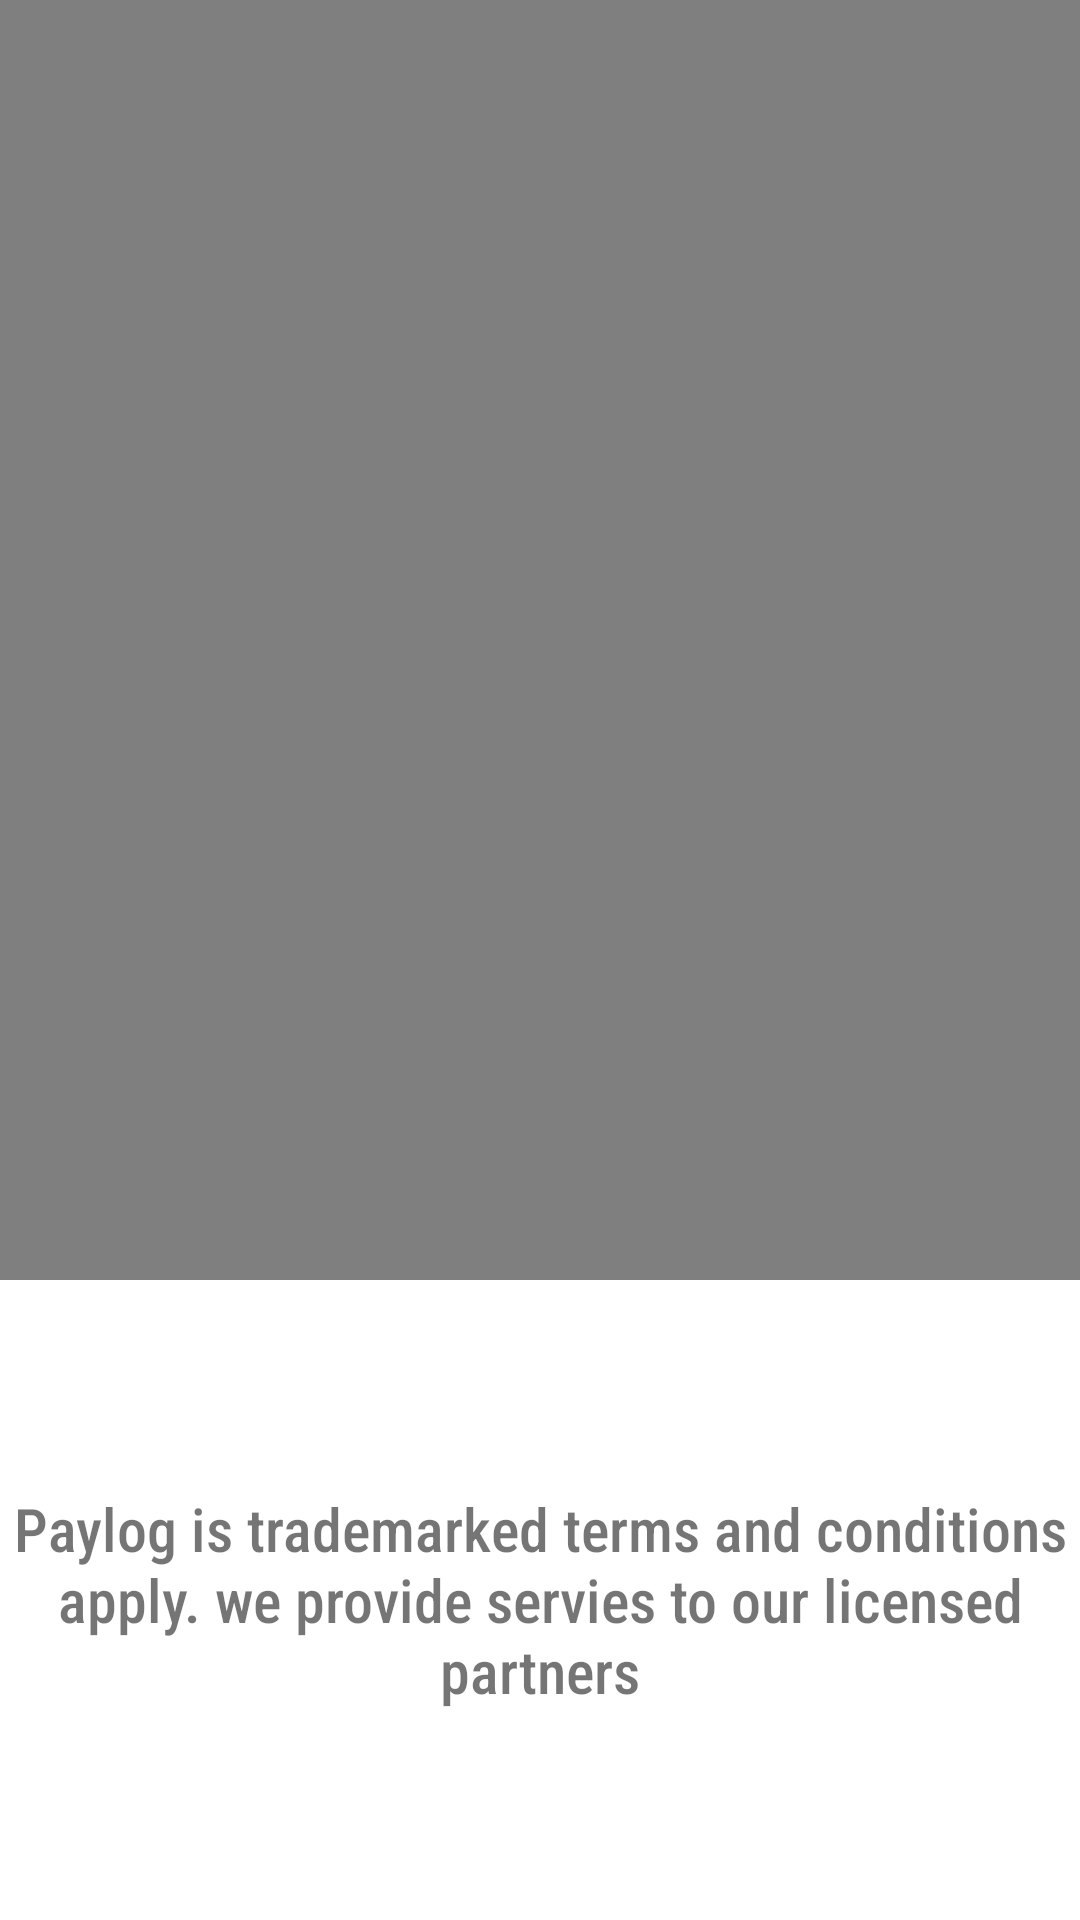

Produce the Android XML layout that renders to this screen, including the resource entries it uses.
<!-- AndroidManifest.xml: application theme Theme.Paylog -->
<!-- res/layout/activity_about.xml -->
<?xml version="1.0" encoding="utf-8"?>
<LinearLayout xmlns:android="http://schemas.android.com/apk/res/android"
    xmlns:app="http://schemas.android.com/apk/res-auto"
    xmlns:tools="http://schemas.android.com/tools"
    android:layout_width="match_parent"
    android:layout_height="match_parent"
    android:orientation="vertical"
    tools:context=".AboutActivity">

    <VideoView
        android:id="@+id/videoView"
        android:layout_centerInParent="true"
        android:layout_width="match_parent"
        android:layout_height="0dp"
        android:layout_weight = "2"
        />

    <LinearLayout
        android:layout_width="match_parent"
        android:layout_height="0dp"
        android:layout_weight="1">
        <TextView
            android:layout_width="match_parent"
            android:layout_height="match_parent"
            android:gravity="center"
            android:fontFamily="sans-serif-condensed-medium"
            android:textSize="20dp"
            android:text="Paylog is trademarked terms and conditions apply. we provide servies to our licensed partners"/>
    </LinearLayout>

</LinearLayout>
<!-- resources referenced by this layout -->
<resources>
  <style name="Theme.Paylog" parent="Theme.MaterialComponents.DayNight.DarkActionBar">
          
          <item name="colorPrimary">@color/primaryColor</item>
          <item name="colorPrimaryVariant">@color/primaryLight</item>
          <item name="colorOnPrimary">@color/black</item>
          
          <item name="colorSecondary">@color/secondary</item>
          <item name="colorSecondaryVariant">@color/secondaryLight</item>
          <item name="colorOnSecondary">@color/white</item>
          
          <item name="android:statusBarColor">?attr/colorPrimaryVariant</item>
          
      </style>
  <color name="primaryColor">#37596d</color>
  <color name="primaryLight">#64869b</color>
  <color name="black">#FF000000</color>
  <color name="secondary">#3ddc84</color>
  <color name="secondaryLight">#7affb4</color>
  <color name="white">#FFFFFFFF</color>
</resources>
